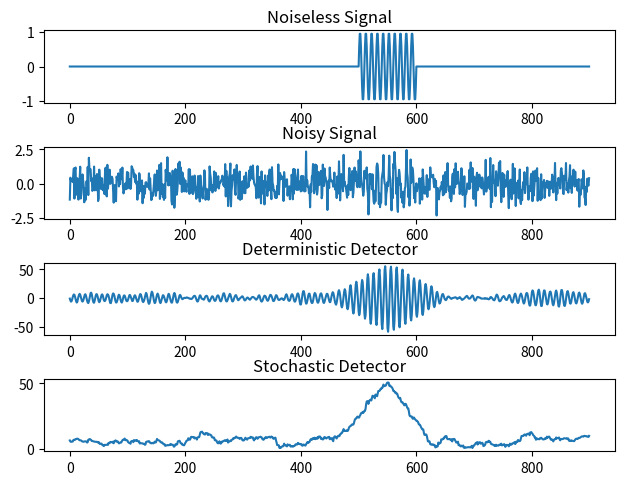

This chart was generated by the following Python code: (Note: this script raises an exception after producing the figure.)
# -*- coding: utf-8 -*-
"""
Created on Thu Dec 10 11:38:21 2015

[redacted]
"""

import matplotlib
import matplotlib.pyplot as plt
import numpy as np
from matplotlib import rc

if __name__ == "__main__":
    
    plt.close("all")

    N = 100
    n = np.arange(0, 100)
    f = 0.1
    sigma = np.sqrt(0.5)
    
    x0 = np.sin(2 * np.pi * f * n)
    
    x = np.zeros(900)
    x[500:600] = x0
    
    fig,ax = plt.subplots(4, 1)
    plt.tight_layout()
    
    ax[0].plot(x)
    ax[0].set_title("Noiseless Signal")
    
    xn = x + sigma * np.random.randn(x.size)    
    
    ax[1].plot(xn)
    ax[1].set_title("Noisy Signal")
        
    y = np.convolve(xn, x0, 'same')

    ax[2].plot(y)
    ax[2].set_title("Deterministic Detector")
    
    #plt.savefig("../images/sinusoidDetection.pdf", bbox_inches = "tight")

    #plt.savefig("../../Exercises/Ex3/sinusoidDetection.pdf", bbox_inches = "tight")

    # Random signal version
    
    #plt.close("all")

    #fig,ax = plt.subplots(3, 1)
    #plt.tight_layout()
    
    #ax[0].plot(x)
    #ax[0].set_title("Noiseless Signal")
    
    xn = x + sigma * np.random.randn(x.size)    
    
    #ax[1].plot(xn)
    #ax[1].set_title("Noisy Signal")
        
    h = np.exp(-2 * np.pi * 1j * f * n)
    y = np.abs(np.convolve(h, xn, 'same'))

    ax[3].plot(y)
    ax[3].set_title("Stochastic Detector")
    
    #plt.savefig("../images/rayleighSinusoid.pdf", bbox_inches = "tight")
    
    plt.savefig("../../Exercises 2019b/Ex2/sinusoidDetection.pdf", bbox_inches = "tight")

    f2 = plt.figure(figsize = [6,2])
    plt.plot(x, linewidth=1)
    plt.title("Transmitted signal $s[n]$")
    #plt.savefig("../../Exercises/Ex3/sinusoid.pdf", bbox_inches = "tight")    

    #plt.savefig("../images/clean_sinusoid.pdf", bbox_inches = "tight")    

    f3 = plt.figure(figsize = [6,2])
    sigma = np.sqrt(0.2)
    xn = x + sigma * np.random.randn(x.size)    
    plt.plot(xn, linewidth=1)
    plt.title("Received signal $s[n] + w[n]$")
    #plt.savefig("../../Exercises/Ex3/sinusoid.pdf", bbox_inches = "tight")    

    #plt.savefig("../images/noisy_sinusoid.pdf", bbox_inches = "tight")    